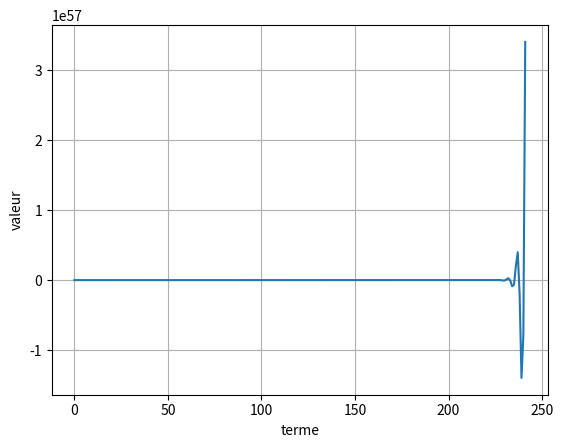

This chart was generated by the following Python code:
import matplotlib.pyplot as plt

# 4.a

u=[1, 2]

def a4 (terme1, terme2):
    return terme2 - 3*terme1

for i in range(240):
    u.append(a4(u[-2], u[-1]))

terme=range(len(u))

plt.plot(terme, u)
plt.xlabel("terme")
plt.ylabel("valeur")
plt.grid()
plt.show()

# La suite diverge
